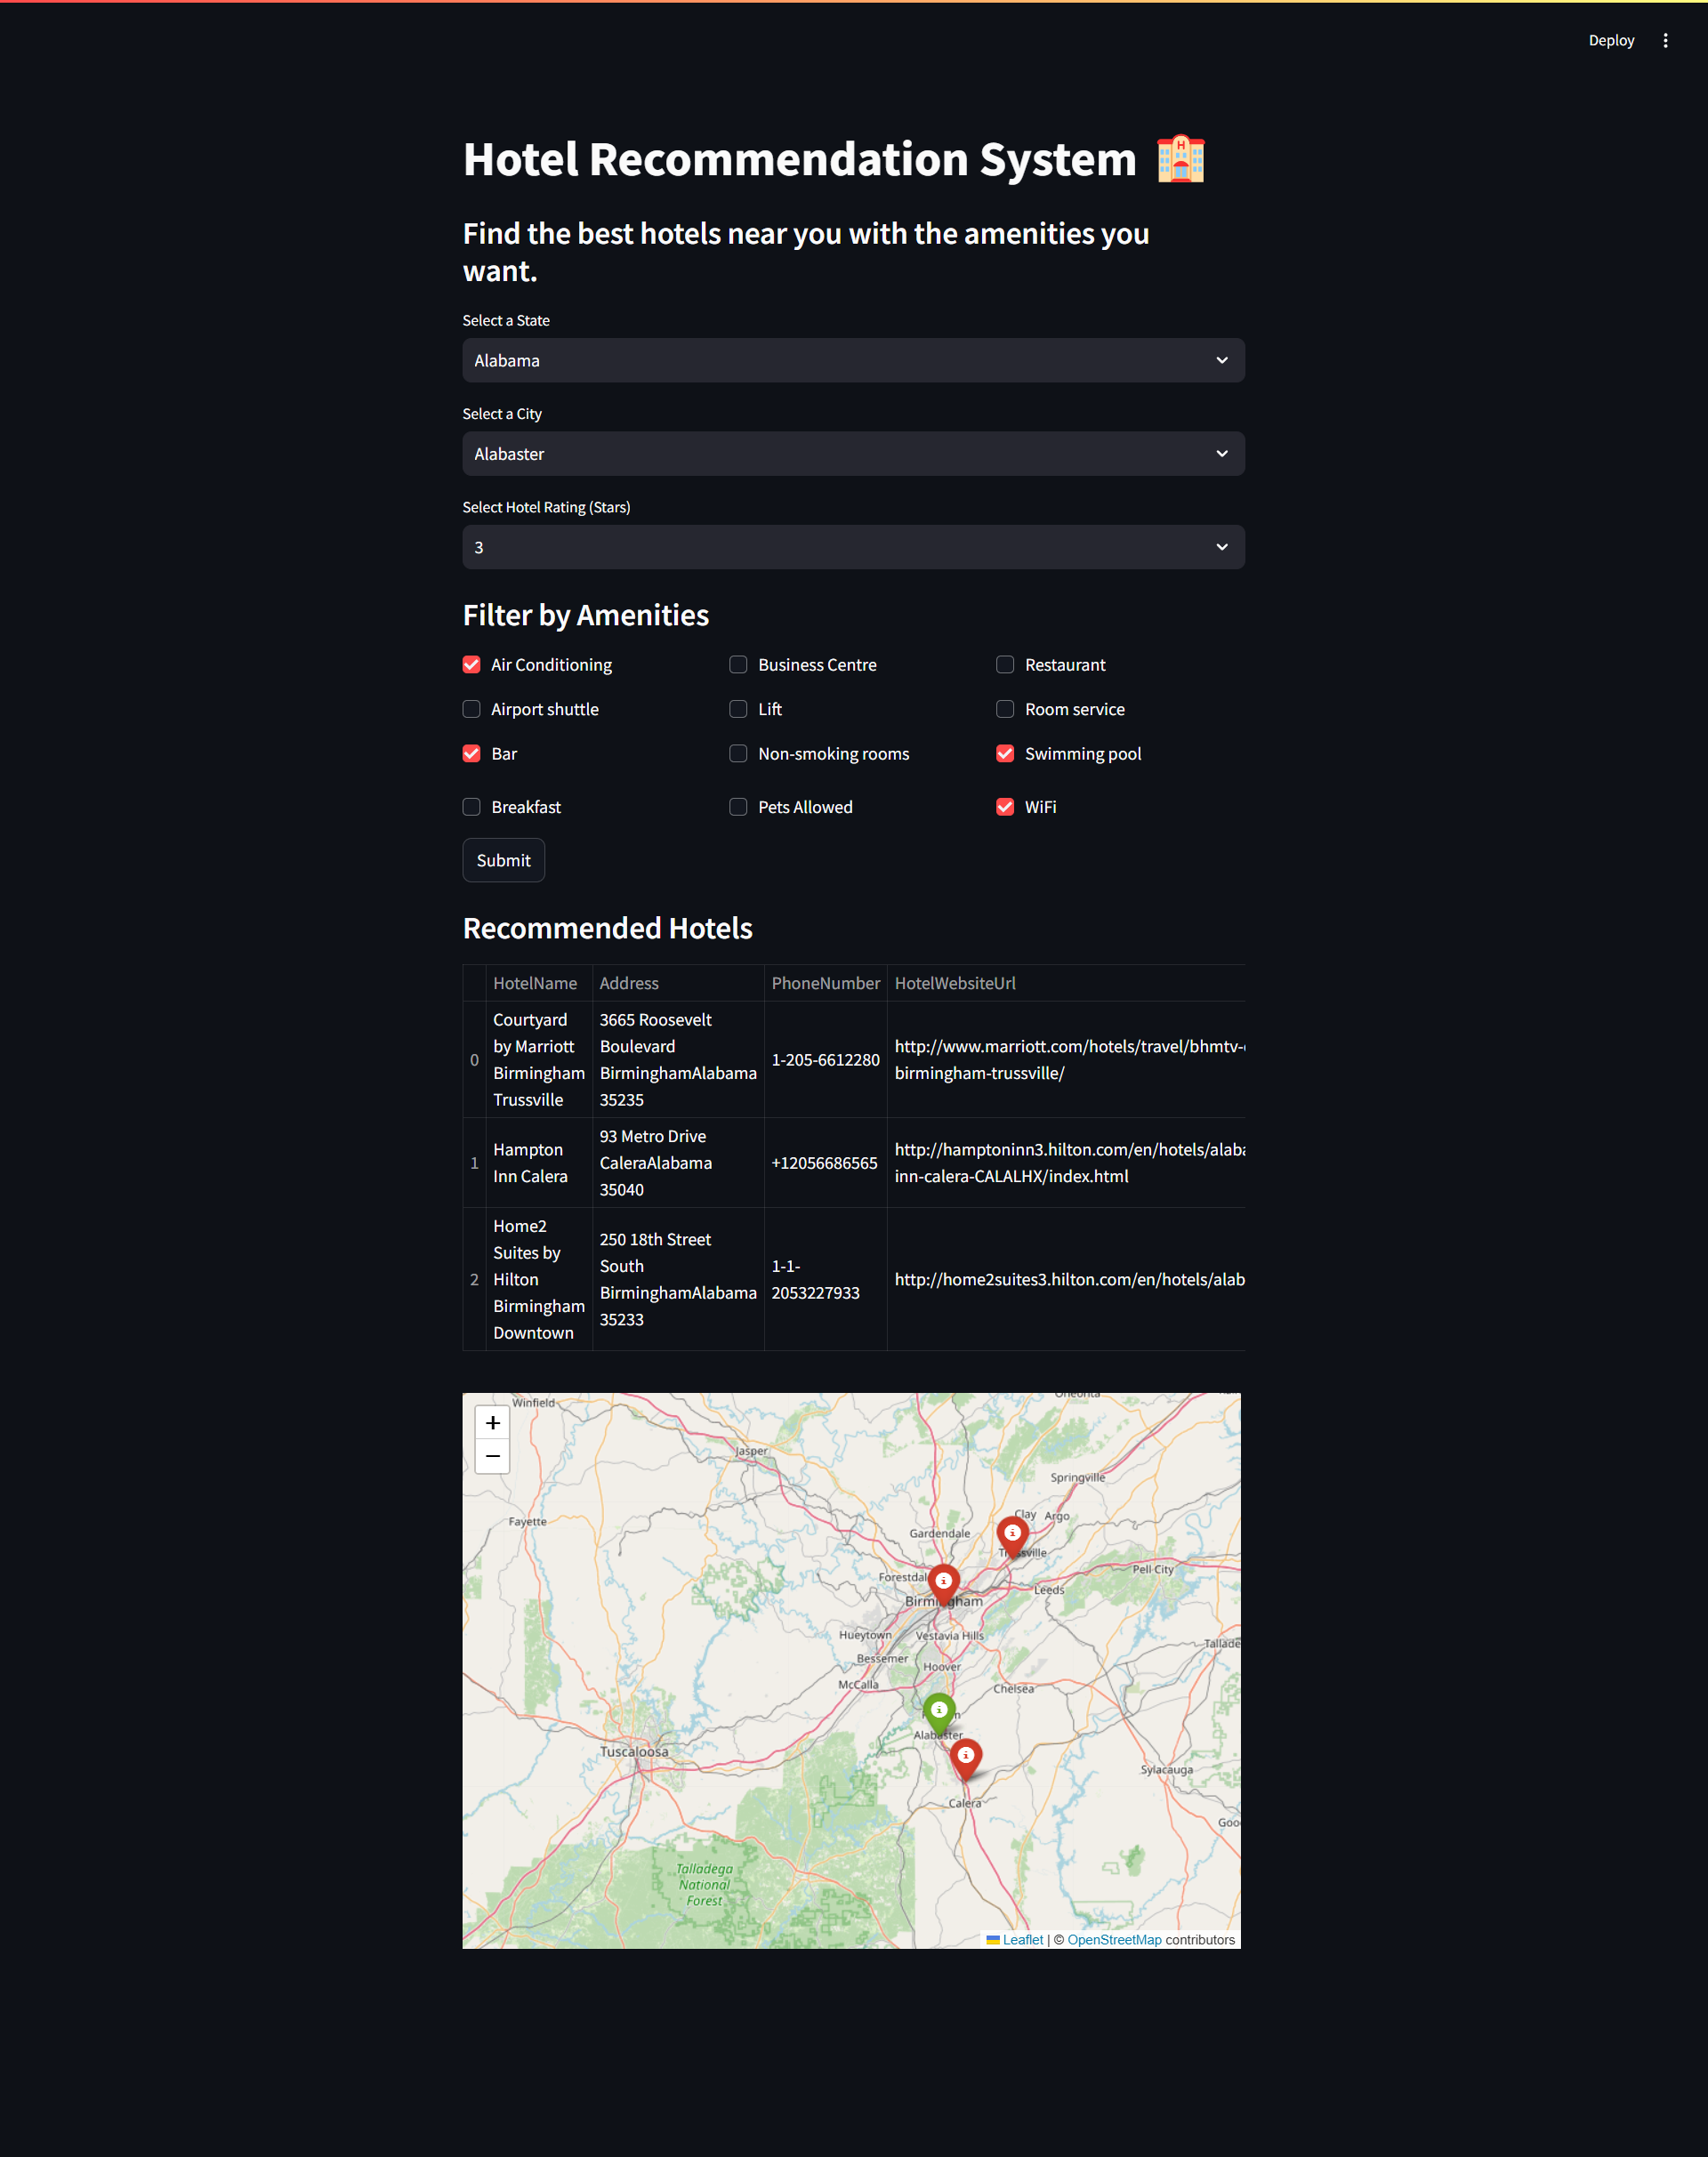

The Python source for this figure:
import streamlit as st
import pandas as pd
import folium
from streamlit_folium import st_folium
from sklearn.neighbors import NearestNeighbors
import pickle
from geopy.geocoders import Nominatim

@st.cache_resource
def load_original_data():
    data = pd.read_csv('us_hotels_data.csv')
    
    # Split cityName into City and State
    data[['City', 'State']] = data['cityName'].str.split(',', expand=True)
    data['City'] = data['City'].str.strip()  # Clean leading/trailing spaces
    data['State'] = data['State'].str.strip()  # Clean leading/trailing spaces
    
    # Extract Latitude and Longitude from the Map column 
    data[['Latitude', 'Longitude']] = data['Map'].str.split('|', expand=True)
    data['Latitude'] = pd.to_numeric(data['Latitude'], errors='coerce')
    data['Longitude'] = pd.to_numeric(data['Longitude'], errors='coerce')
    
    return data

@st.cache_resource
def load_model_and_ytrain():
    with open('final_pipeline.pkl', 'rb') as f:
        model, y_train = pickle.load(f)
    return model, y_train

def get_lat_lon(city, state):
    geolocator = Nominatim(user_agent="streamlit-app")
    location = geolocator.geocode(f"{city}, {state}")
    if location:
        return location.latitude, location.longitude
    else:
        st.error(f"Could not find coordinates for {city}, {state}.")
        return None, None

# Function to generate map with folium
def generate_map(query_lat, query_lon, nearest_hotels):
    m = folium.Map(location=[query_lat, query_lon], zoom_start=12)
    folium.Marker([query_lat, query_lon], popup="Your Location", icon=folium.Icon(color='green')).add_to(m)

    for _, hotel in nearest_hotels.iterrows():
        if pd.notnull(hotel['Latitude']) and pd.notnull(hotel['Longitude']):  # Ensure coordinates exist
            folium.Marker(
                [hotel['Latitude'], hotel['Longitude']],
                popup=f"{hotel['HotelName']}\nAddress: {hotel['Address']}\nPhone: {hotel['PhoneNumber']}",
                icon=folium.Icon(color='red')
            ).add_to(m)

    return m

original_data = load_original_data()  
model, y_train = load_model_and_ytrain()  

st.title("Hotel Recommendation System 🏨")
st.subheader("Find the best hotels near you with the amenities you want.")

if 'query_point' not in st.session_state:
    st.session_state['query_point'] = None
if 'nearest_hotels' not in st.session_state:
    st.session_state['nearest_hotels'] = None

states = original_data['State'].dropna().unique()
state = st.selectbox("Select a State", sorted(states))


city = st.selectbox("Select a City", sorted(original_data[original_data['State'] == state]['City'].unique()))

rating = st.selectbox("Select Hotel Rating (Stars)", [1, 2, 3, 4, 5], index=2)

st.subheader("Filter by Amenities")

col1, col2, col3 = st.columns(3)

amenities = ['Air Conditioning', 'Airport shuttle', 'Bar', 'Breakfast', 'Business Centre', 'Lift',
    'Non-smoking rooms', 'Pets Allowed', 'Restaurant', 'Room service', 'Swimming pool', 'WiFi']

selected_amenities = []

with col1:
    for amenity in amenities[:len(amenities)//3]:  
        if st.checkbox(amenity):
            selected_amenities.append(amenity)

with col2:
    for amenity in amenities[len(amenities)//3: 2 * len(amenities) // 3]:  
        if st.checkbox(amenity):
            selected_amenities.append(amenity)

with col3:
    for amenity in amenities[2 * len(amenities) // 3:]:  
        if st.checkbox(amenity):
            selected_amenities.append(amenity)

if st.button("Submit"):
    query_lat, query_lon = get_lat_lon(city, state)

    if query_lat and query_lon:
        query_dict = {
            'Latitude': query_lat,
            'Longitude': query_lon,
            'Rating': rating,
            **{amenity: 1 if amenity in selected_amenities else 0 for amenity in amenities}
        }

        features = ['Latitude', 'Longitude', 'Rating', 'Air Conditioning',
                    'Airport shuttle', 'Bar', 'Breakfast', 'Business Centre', 'Lift',
                    'Non-smoking rooms', 'Pets Allowed', 'Restaurant', 'Room service',
                    'Swimming pool', 'WiFi']
        
        st.session_state['query_point'] = pd.DataFrame([query_dict])[features]  # Ensure correct feature order

        distances, indices = model['knn'].kneighbors(st.session_state['query_point'])

        nearest_hotel_codes = y_train.iloc[indices[0]].tolist()

        st.session_state['nearest_hotels'] = original_data[original_data['HotelCode'].isin(nearest_hotel_codes)]

if 'nearest_hotels' in st.session_state and st.session_state['nearest_hotels'] is not None:
    st.subheader("Recommended Hotels")
    
    nearest_hotels = st.session_state['nearest_hotels']

    st.table(nearest_hotels[['HotelName', 'Address', 'PhoneNumber', 'HotelWebsiteUrl']].head(3).reset_index(drop=True))

    map = generate_map(st.session_state['query_point']['Latitude'][0], st.session_state['query_point']['Longitude'][0], st.session_state['nearest_hotels'])
    st_folium(map, width=700, height=500)
else:
    st.write("Submit a query to get hotel recommendations.")
